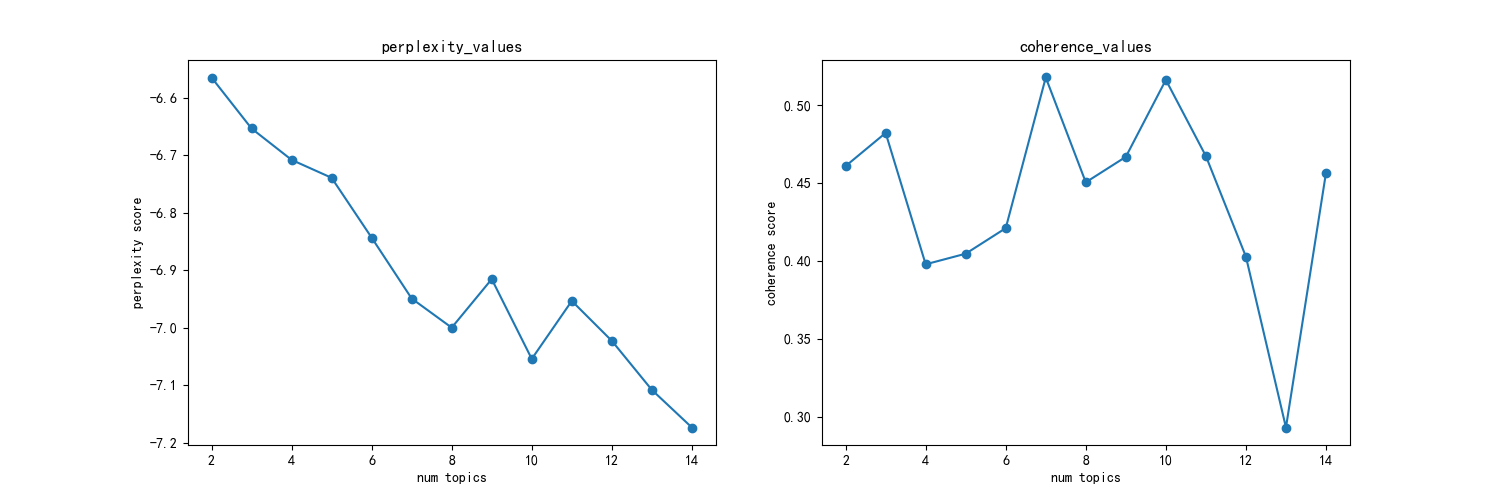

The file beside this chart, header and first rows:
主题数, 困惑度, 一致性
2, -6.564, 0.4608
3, -6.653, 0.482
4, -6.708, 0.3977
5, -6.739, 0.4045
6, -6.843, 0.4209
7, -6.949, 0.5176
8, -7, 0.4503
9, -6.915, 0.4667
10, -7.054, 0.5161
11, -6.953, 0.4672
12, -7.023, 0.4026
13, -7.108, 0.293
14, -7.174, 0.4564
